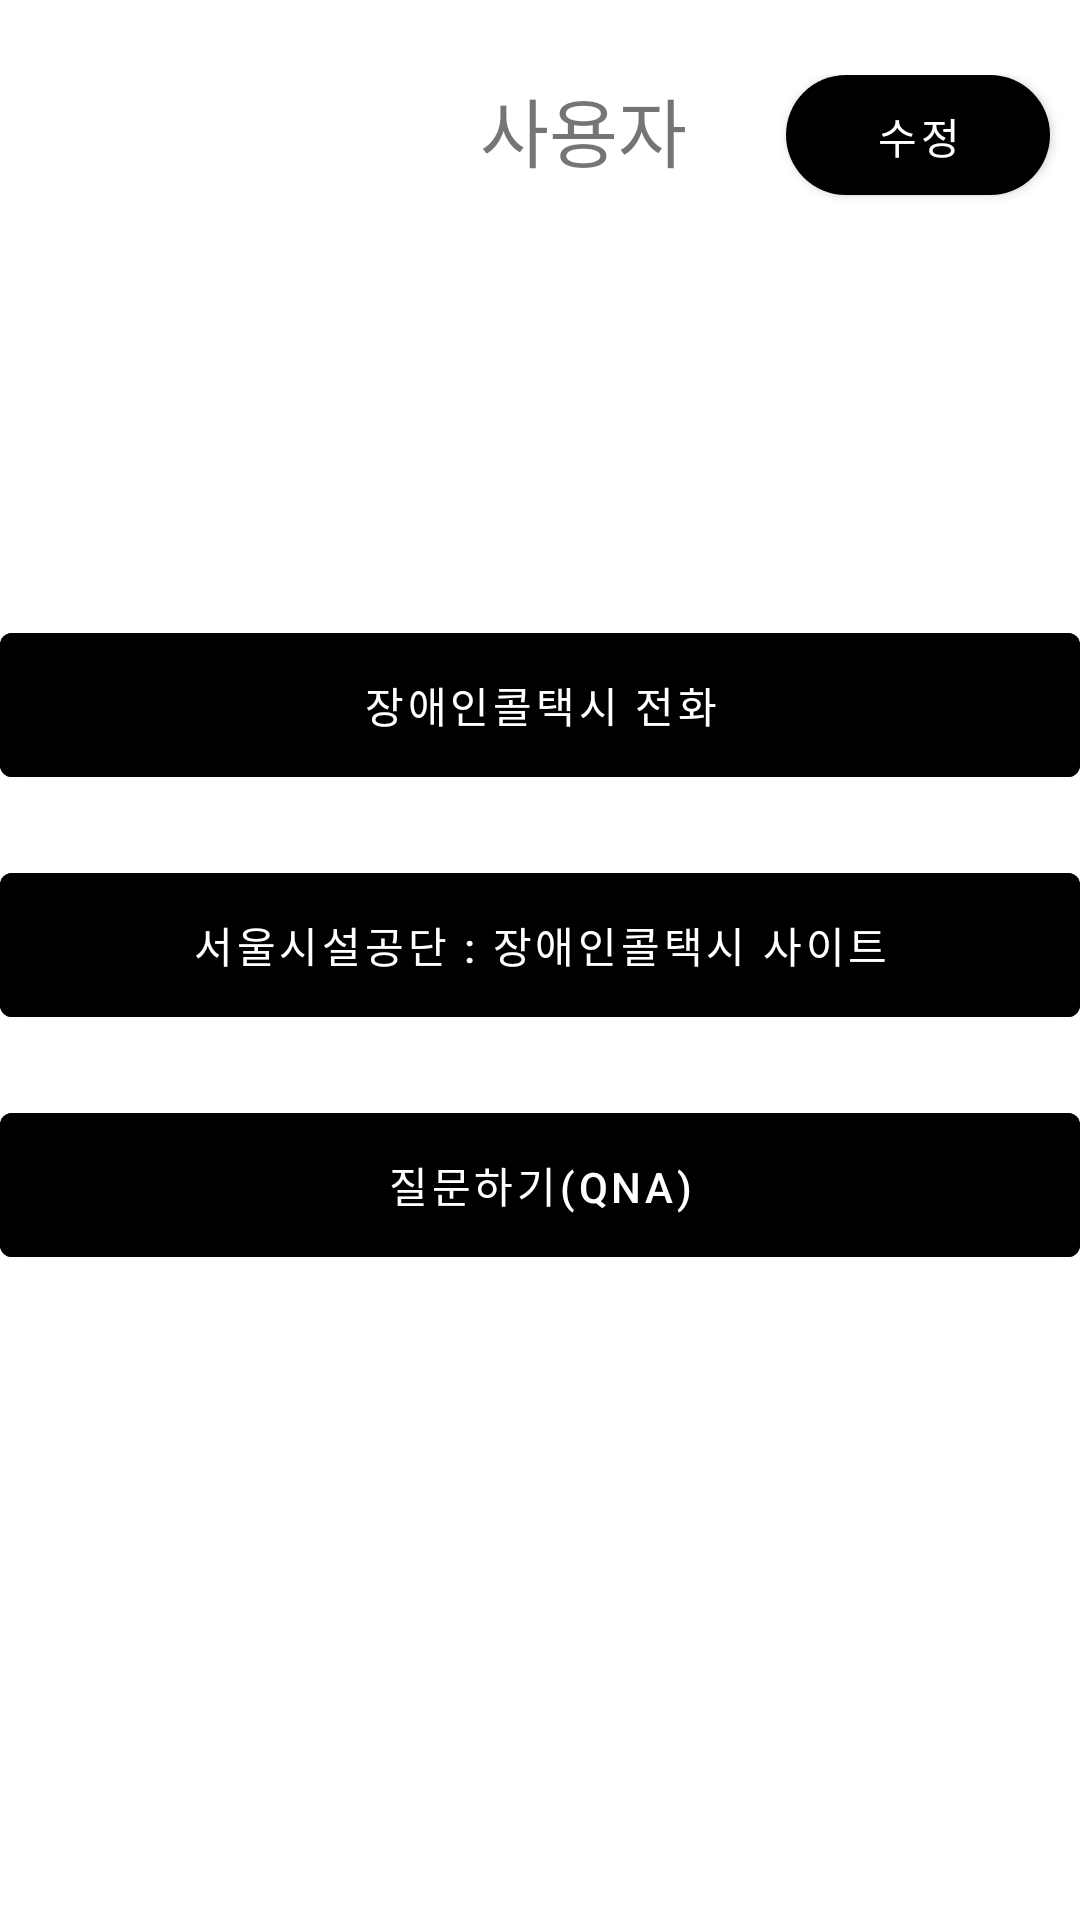

Write the Android layout XML for this screen, with the resource values it uses.
<!-- AndroidManifest.xml: application theme Theme.ProjectApplication -->
<!-- res/layout/fragment_user.xml -->
<?xml version="1.0" encoding="utf-8"?>
<LinearLayout xmlns:android="http://schemas.android.com/apk/res/android"
    xmlns:tools="http://schemas.android.com/tools"
    xmlns:app="http://schemas.android.com/apk/res-auto"
    android:layout_width="match_parent"
    android:layout_height="match_parent"
    android:orientation="vertical"
    tools:context=".UserFragment">

    <RelativeLayout
            android:layout_width="match_parent"
            android:layout_height="wrap_content"
            android:layout_marginTop="15dp"
            android:paddingTop="10dp">

    <androidx.cardview.widget.CardView
            android:id="@+id/userImage"
            android:layout_width="120dp"
            android:layout_height="120dp"
            android:layout_marginLeft="10dp"
            app:cardCornerRadius="75dp"
            app:cardElevation="0dp">
            <ImageView
            android:id="@+id/userImageView"
            android:layout_width="match_parent"
            android:layout_height="match_parent"
            android:src="@drawable/ic_user_basic"
            android:scaleType="centerCrop" />
        </androidx.cardview.widget.CardView>

        <TextView
            android:id="@+id/textView"
            android:layout_width="wrap_content"
            android:layout_height="wrap_content"
            android:layout_marginLeft="30dp"
            android:layout_toRightOf="@id/userImage"
            android:text="사용자"
            android:textSize="25dp" />

        <Button
            android:id="@+id/galleryButton"
            android:layout_width="wrap_content"
            android:layout_height="40dp"
            android:layout_marginRight="10dp"
            android:layout_alignParentRight="true"
            android:text="수정"
            android:backgroundTint="@color/black"
            android:background="@drawable/ic_round_button" />


     </RelativeLayout>

    <Button
        android:id="@+id/btnCall"
        android:layout_width="match_parent"
        android:layout_height="60dp"
        android:text="장애인콜택시 전화"
        android:backgroundTint="@color/black"
        android:layout_marginTop = "60dp" />

    <Button
        android:id="@+id/btnWeb"
        android:layout_width="match_parent"
        android:layout_height="60dp"
        android:text="서울시설공단 : 장애인콜택시 사이트"
        android:backgroundTint="@color/black"
        android:layout_marginTop = "20dp" />

    <Button
            android:id="@+id/btnQst"
        android:layout_width="match_parent"
        android:layout_height="60dp"
        android:text="질문하기(QnA)"
        android:backgroundTint="@color/black"
        android:layout_marginTop = "20dp" />



</LinearLayout>
<!-- resources referenced by this layout -->
<resources>
  <!-- drawable ic_round_button (drawable) -->
  <?xml version="1.0" encoding="utf-8"?>
  <shape xmlns:android="http://schemas.android.com/apk/res/android"
      android:shape="rectangle"
      android:padding="10dp">
      <solid android:color="@color/black" />
      <corners
          android:bottomLeftRadius="30dp"
          android:bottomRightRadius="30dp"
          android:topLeftRadius="30dp"
          android:topRightRadius="30dp" />
  
  
  </shape>
  <style name="Theme.ProjectApplication" parent="Theme.MaterialComponents.DayNight.DarkActionBar">
          
          <item name="colorPrimary">@color/black</item>
          <item name="colorPrimaryVariant">#FF3C3B3B</item>
          <item name="colorOnPrimary">@color/white</item>
          
          <item name="colorSecondary">@color/teal_200</item>
          <item name="colorSecondaryVariant">@color/teal_700</item>
          <item name="colorOnSecondary">@color/black</item>
          
          <item name="android:statusBarColor">?attr/colorPrimaryVariant</item>
          
      </style>
  <!-- not gathered from this repository: default colours our renderer supplied (Android Studio template values) -->
  <color name="teal_200">#FF03DAC5</color>
  <color name="teal_700">#FF018786</color>
  <color name="black">#FF000000</color>
  <color name="white">#FFFFFFFF</color>
</resources>
